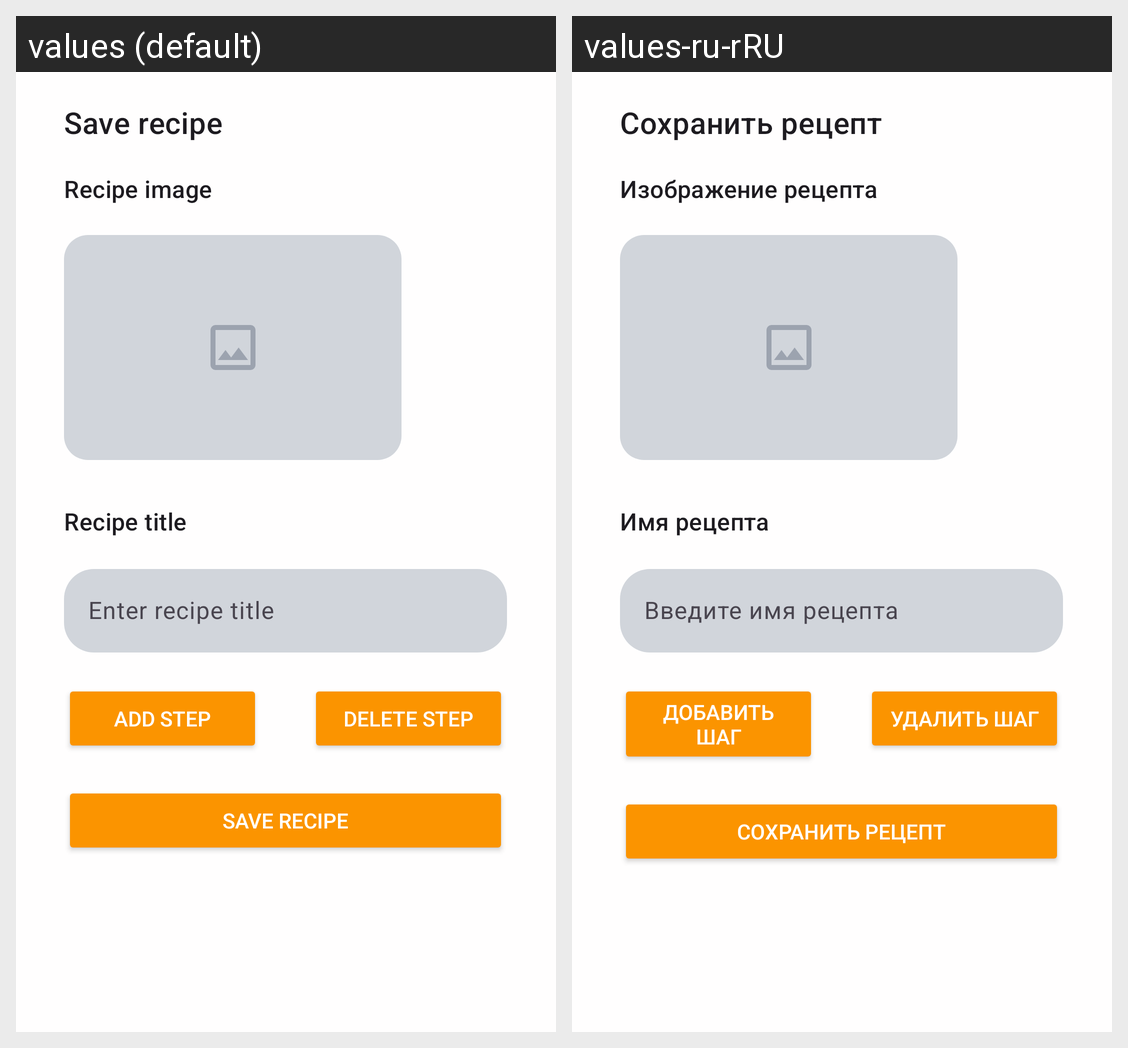

Locale-by-locale string values for the Android screen shown in this grid:
Android screen res/layout/fragment_post.xml rendered under 2 locales, left to right: values (default), values-ru-rRU. Device: Nexus 5 (rendered at 1080×1920; each locale shown at half size, 540×960, under a caption strip naming it); theme Theme.RecipeApp.
Strings drawn on this screen, with the default value and each locale's value (text and hints the layout hard-codes, and strings that could not be matched under every locale, appear in the picture but are not listed):

save_recipe_title
  values: Save recipe
  values-ru-rRU: Сохранить рецепт

recipe_image
  values: Recipe image
  values-ru-rRU: Изображение рецепта

recipe_title
  values: Recipe title
  values-ru-rRU: Имя рецепта

recipe_title_edit_hint
  values: Enter recipe title
  values-ru-rRU: Введите имя рецепта

add_step_button
  values: Add step
  values-ru-rRU: Добавить шаг

delete_step_button
  values: Delete step
  values-ru-rRU: Удалить шаг

save_recipe_button
  values: Save recipe
  values-ru-rRU: Сохранить рецепт
